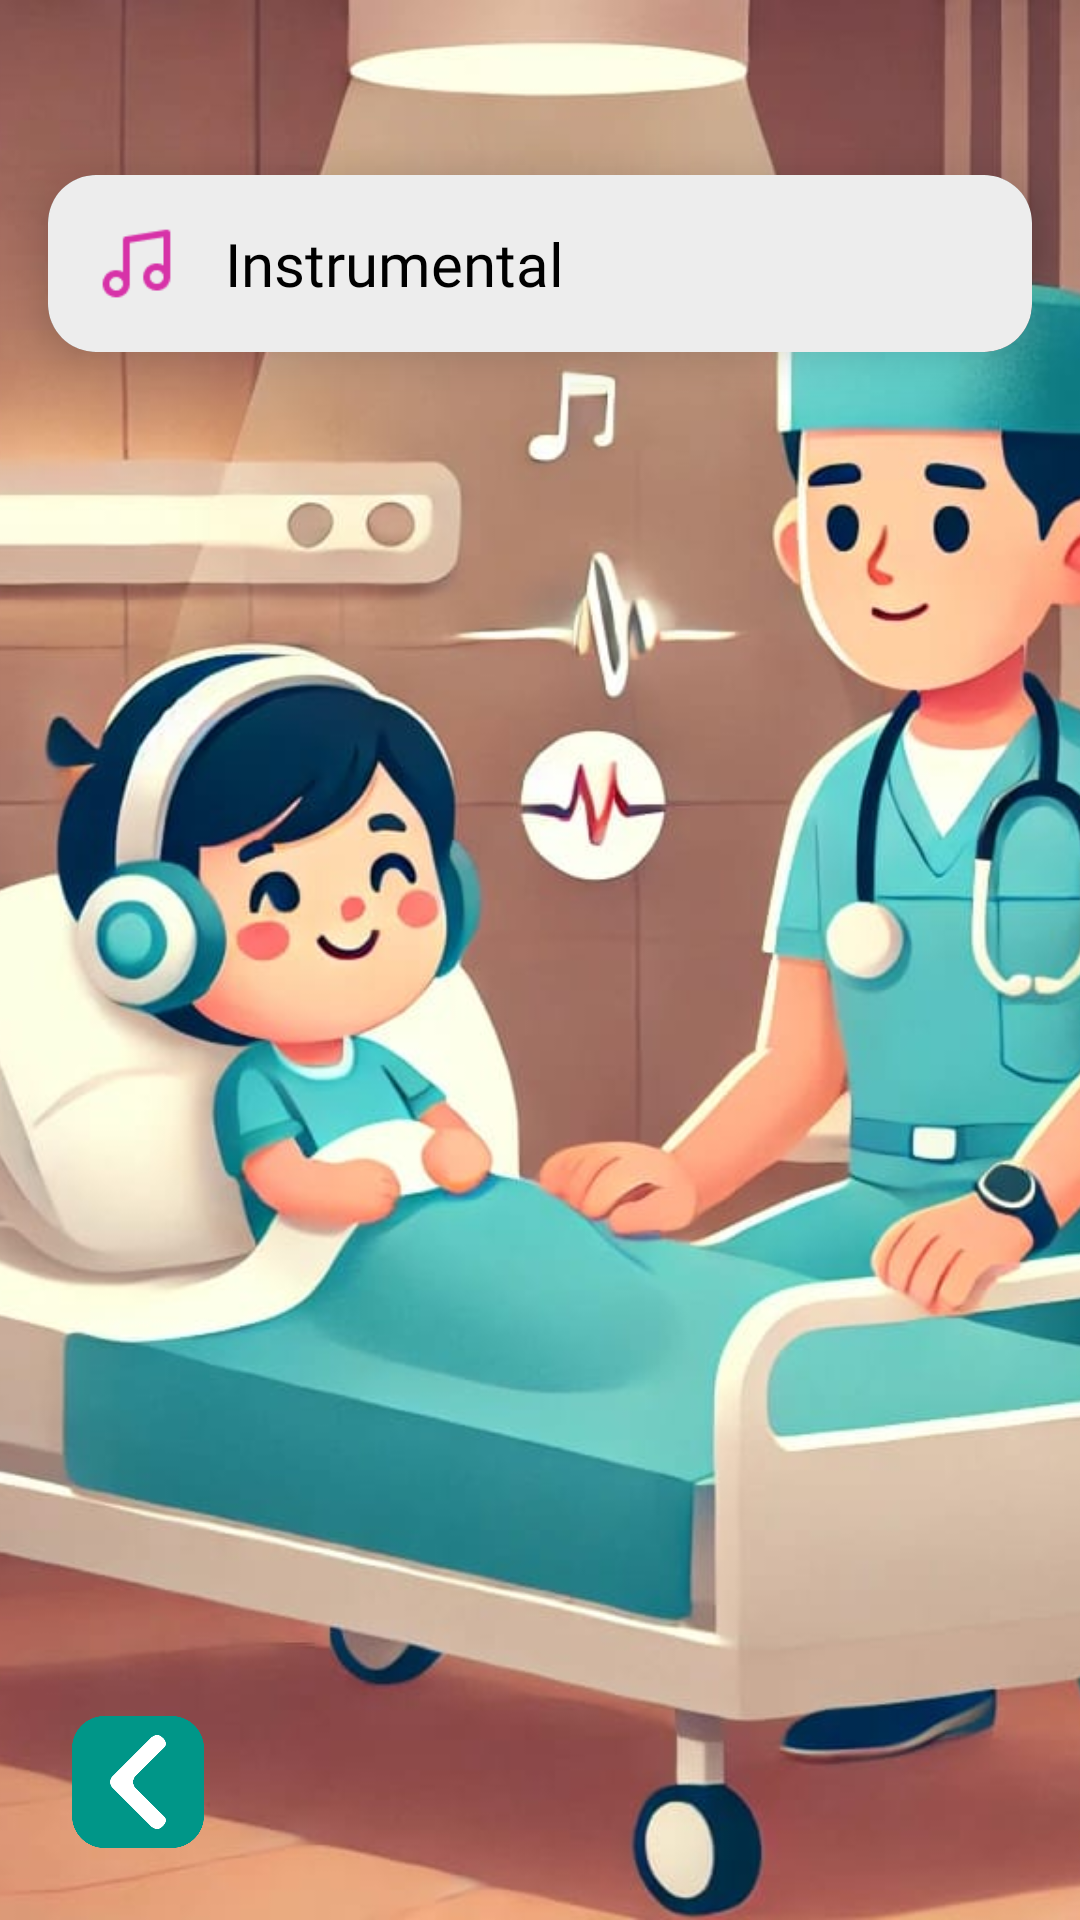

Write the Android layout XML for this screen, with the resource values it uses.
<!-- AndroidManifest.xml: application theme Theme.SATAC -->
<!-- res/layout/activity_alam.xml -->
<?xml version="1.0" encoding="utf-8"?>
<androidx.constraintlayout.widget.ConstraintLayout
    xmlns:android="http://schemas.android.com/apk/res/android"
    xmlns:app="http://schemas.android.com/apk/res-auto"
    xmlns:tools="http://schemas.android.com/tools"
    android:id="@+id/main"
    android:layout_width="match_parent"
    android:layout_height="match_parent"
    tools:context=".alam">

    
    <ImageView
        android:id="@+id/backgroundImage"
        android:layout_width="0dp"
        android:layout_height="0dp"
        android:scaleType="centerCrop"
        android:src="@drawable/latar"
        app:layout_constraintTop_toTopOf="parent"
        app:layout_constraintBottom_toBottomOf="parent"
        app:layout_constraintStart_toStartOf="parent"
        app:layout_constraintEnd_toEndOf="parent" />

    
    <TextView
        android:id="@+id/headerText"
        android:layout_width="wrap_content"
        android:layout_height="wrap_content"
        android:text=""
        android:textSize="24sp"
        android:textColor="@android:color/white"
        android:fontFamily="@font/poppins_bold"
        android:layout_marginTop="10dp"
        app:layout_constraintTop_toTopOf="parent"
        app:layout_constraintStart_toStartOf="parent"
        app:layout_constraintEnd_toEndOf="parent" />

    
    <androidx.cardview.widget.CardView
        android:id="@+id/cardKlasik"
        android:layout_width="0dp"
        android:layout_height="wrap_content"
        android:layout_margin="16dp"
        app:cardCornerRadius="16dp"
        app:cardElevation="8dp"
        app:layout_constraintTop_toBottomOf="@id/headerText"
        app:layout_constraintStart_toStartOf="parent"
        app:layout_constraintEnd_toEndOf="parent">

        
        <androidx.constraintlayout.widget.ConstraintLayout
            android:id="@+id/alam"
            android:layout_width="match_parent"
            android:layout_height="wrap_content"
            android:padding="16dp"
            android:background="@drawable/bgform1">

            
            <ImageView
                android:id="@+id/imageKlasik"
                android:layout_width="0dp"
                android:layout_height="0dp"
                app:layout_constraintDimensionRatio="1:1"
                app:layout_constraintTop_toTopOf="parent"
                app:layout_constraintBottom_toBottomOf="parent"
                app:layout_constraintStart_toStartOf="parent"
                android:scaleType="centerInside"
                android:src="@drawable/music"
                android:layout_marginEnd="16dp"/>

            
            <TextView
                android:id="@+id/textKlasik"
                android:layout_width="0dp"
                android:layout_height="wrap_content"
                app:layout_constraintStart_toEndOf="@id/imageKlasik"
                app:layout_constraintTop_toTopOf="@id/imageKlasik"
                app:layout_constraintBottom_toBottomOf="@id/imageKlasik"
                app:layout_constraintEnd_toEndOf="parent"
                android:text="Instrumental"
                android:textSize="20sp"
                android:fontFamily="@font/poppins_semibold"
                android:textColor="@android:color/black"
                android:layout_marginStart="16dp" />

        </androidx.constraintlayout.widget.ConstraintLayout>
    </androidx.cardview.widget.CardView>

    
    <ImageView
        android:id="@+id/btnBack"
        android:layout_width="60dp"
        android:layout_height="60dp"
        android:padding="8dp"
        android:src="@drawable/left"
        android:contentDescription="Back Button"
        android:layout_margin="16dp"
        app:layout_constraintBottom_toBottomOf="parent"
        app:layout_constraintStart_toStartOf="parent" />

</androidx.constraintlayout.widget.ConstraintLayout>
<!-- resources referenced by this layout -->
<resources>
  <!-- drawable bgform1 (drawable) -->
  <?xml version="1.0" encoding="utf-8"?>
  <layer-list xmlns:android="http://schemas.android.com/apk/res/android">
      
      <item android:left="2dp" android:top="2dp">
          <shape android:shape="rectangle">
              
              <solid android:color="#55000000" />
              <corners android:radius="15dp" />
          </shape>
      </item>
      
      <item>
          <shape android:shape="rectangle">
              <solid android:color="@color/transparan" />
              <corners android:radius="15dp" />
              <size android:width="130dp" />
          </shape>
      </item>
  </layer-list>
  <!-- drawable latar: jpg bitmap (drawable, 101961 bytes) -->
  <!-- drawable left: png bitmap (drawable, 13037 bytes) -->
  <!-- drawable music: png bitmap (drawable, 840 bytes) -->
  <style name="Theme.SATAC" parent="Base.Theme.SATAC" />
  <color name="transparan">#EDEDED</color>
  <style name="Base.Theme.SATAC" parent="Theme.AppCompat.NoActionBar">
          
          
          <item name="android:windowFullscreen">true</item>
  
      </style>
</resources>
